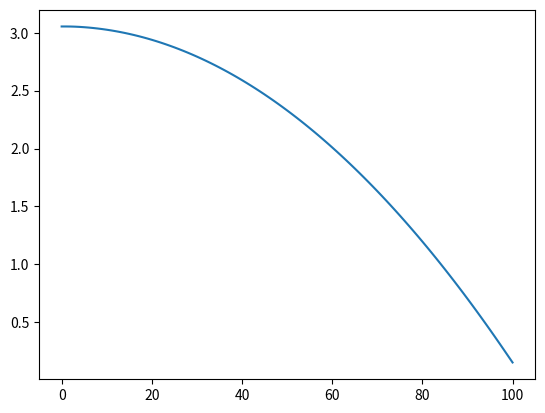

Here is the Python script that generated this plot:

J_TOT =[3.054206472955328, 3.054206472955328, 3.0537732698673805, 
  3.0525212904261987, 3.0505525981800434, 3.047952246294015,  
  3.044759926578572, 3.040985844763466, 3.036631134457526,
  3.0316957961607973, 3.026179829873268, 3.0200832355949787,  
  3.0134060133258824, 3.0061481628159505, 2.99830968406525,
  2.9898905773237296, 2.980890842841445, 2.9713104803684374,  
  2.961149489904585, 2.9504078714498956, 2.9390856247544304,  
  2.9271827498182112, 2.914699246891141, 2.9016351162233116,  
  2.88799035756473, 2.8737649706653174, 2.858958955775143, 
  2.843572313144261, 2.8276050425223636, 2.8110571436598235,  
  2.793928616556495, 2.7762194614622793, 2.757929678377481,
  2.739059267051749, 2.7196082277350677, 2.699576560677687,
  2.6789642656298778, 2.6577713423408755, 2.6359977910609347, 
  2.613643611790584, 2.5907088042792408, 2.567193368777069,
  2.5430973055344763, 2.5184206143009487, 2.493163294826485,  
  2.4673253473610943, 2.440906772155217, 2.4139075689583382,  
  2.386327737520638, 2.358167277842332, 2.3294261899230477,
  2.300104474013497, 2.270202130362585, 2.239719158720255, 
  2.208655558837959, 2.1770113309651853, 2.1447864751012586,  
  2.111980991246884, 2.078594879651118, 2.0446281400647925,
  2.0100807722381266, 1.974952776169339, 1.9392441521104975,  
  1.9029549000609793, 1.866085019770977, 1.8286345112405242,  
  1.7906033747180716, 1.7519916104553195, 1.7127992182015084, 
  1.6730261979572219, 1.6326725497228256, 1.5917382732471994, 
  1.5502233687803924, 1.5081278365726476, 1.4654516763746297, 
  1.4221948879356106, 1.3783574715055693, 1.3339394270851277, 
  1.288940754423515, 1.2433614537707958, 1.1972015251284955,  
  1.1504609682447375, 1.103139783369665, 1.0552379707547384,  
  1.0067555302732063, 0.9576924616775198, 0.9080487648908593, 
  0.857824440011389, 0.8070194870912768, 0.7556339061307586,  
  0.703667697155437, 0.6511208601650458, 0.5979933951323523,  
  0.5442853020828942, 0.4899965810193943, 0.43512723191471847, 
  0.3796783888025108, 0.3236613920720528, 0.26712727349720383, 
  0.21021211779347493, 0.15315407317278779]

import matplotlib.pyplot as plt
plt.plot(J_TOT)
plt.show()
